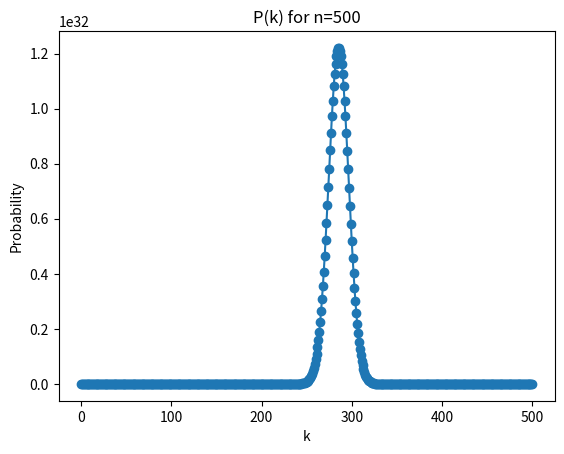

This chart was generated by the following Python code:
import matplotlib.pyplot as plt
import numpy as np
from math import comb

# 定义函数
def calculate_p(n):
    p = []
    for k in range(n+1):
        # 第一项
        term1 = comb(n, k) * (1/3)**k * (1/2)**(n-k)
        # 第二项
        term2 = 0
        for j in range(int(n/4)+1):
            term2 += comb(n, 2*j+k) * (1/3)**(j+k) * (1/6)**j * (1/2)**(n-2*j-2*k)
        # 总概率
        total = term1 + term2
        p.append(total)
    return p

# 绘制图像
def plot_p(n):
    x = np.arange(n+1)
    y = calculate_p(n)
    plt.plot(x, y, marker='o')
    plt.xlabel('k')
    plt.ylabel('Probability')
    plt.title('P(k) for n={}'.format(n))
    plt.show()

# 测试函数
plot_p(500) # 将n=50代入函数进行测试
